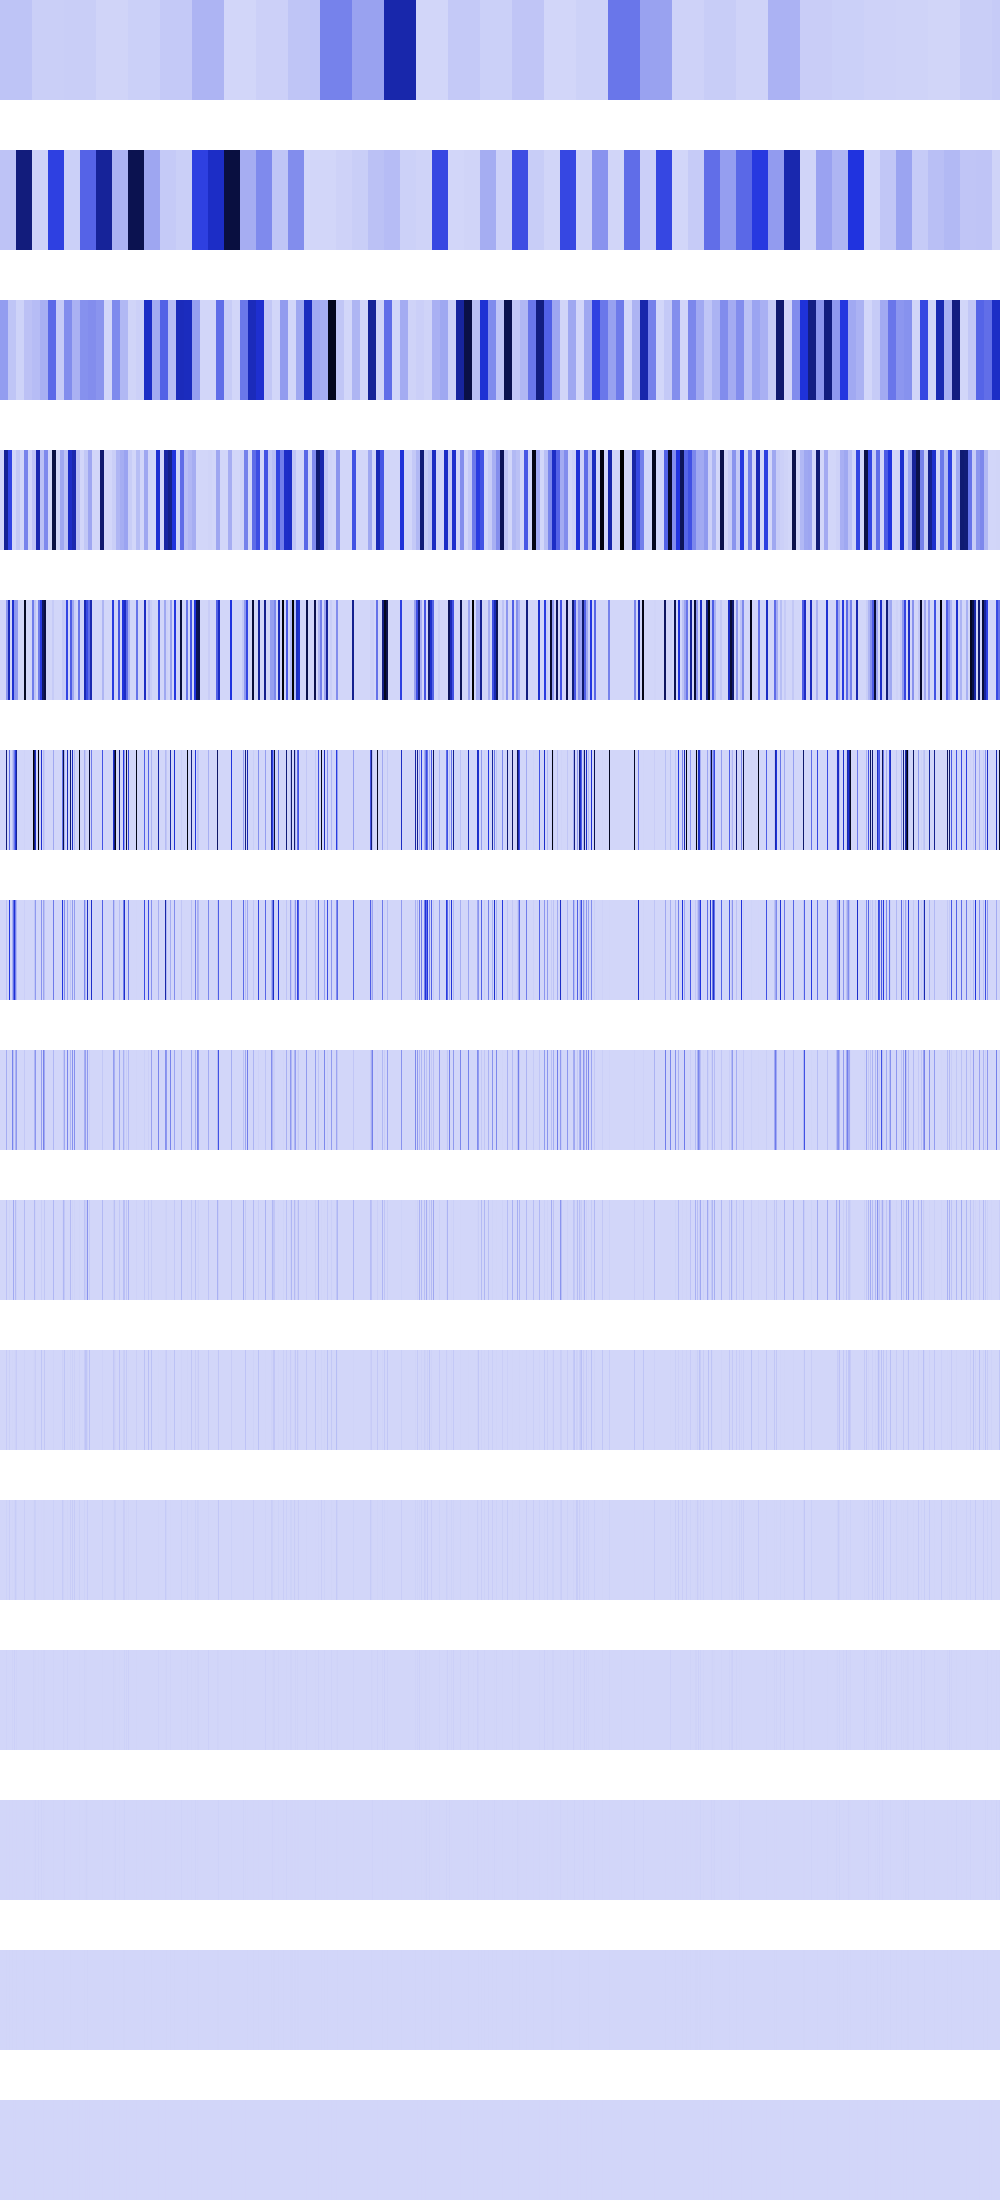

Data behind this chart, as committed beside it:
53289928, 53289928, 53289928, 53289928, 53289928, 53289928, 53289928, 53289928, 53289928, 53289928, 53289928, 53289928, 53289928, 53289928, 53289928, 53289928, 53289928, 53289928, 53289928, 53289928, 53289928, 53289928, 53289928, 53289928
55710852, 55710852, 55710852, 55710852, 55710852, 55710852, 55710852, 55710852, 55710852, 55710852, 55710852, 55710852, 55710852, 55710852, 55710852, 55710852, 742456960, 742456960, 742456960, 742456960, 742456960, 742456960, 742456960, 742456960
168377968, 168377968, 168377968, 168377968, 168377968, 168377968, 168377968, 168377968, 50921812, 50921812, 50921812, 50921812, 50921812, 50921812, 50921812, 50921812, 10549350, 10549350, 10549350, 10549350, 10549350, 10549350, 10549350, 10549350
0, 0, 0, 0, 673511872, 673511872, 673511872, 673511872, 431315040, 431315040, 431315040, 431315040, 0, 0, 0, 0, 42197400, 42197400, 42197400, 42197400, 0, 0, 0, 0
0, 0, 0, 0, 0, 0, 185828816, 185828816, 575996416, 575996416, 0, 0, 514750400, 514750400, 184959072, 184959072, 168789600, 168789600, 0, 0, 0, 0, 0, 0
0, 0, 0, 0, 0, 0, 743315264, 0, 0, 307509248, 0, 0, 60964864, 152569616, 285474816, 459670112, 675158400, 0, 0, 0, 0, 0, 0, 0
0, 0, 0, 0, 0, 0, 60588032, 0, 0, 464027648, 0, 0, 121929728, 305142848, 503840768, 256647168, 92045312, 0, 0, 0, 0, 0, 0, 0
0, 0, 0, 0, 0, 0, 121176064, 0, 0, 5308416, 0, 0, 243859456, 65028096, 1048576, 102252544, 184090624, 0, 0, 0, 0, 0, 0, 0
0, 0, 0, 0, 0, 0, 57802752, 0, 0, 10616832, 0, 0, 1179648, 130056192, 2097152, 78675968, 15859712, 0, 0, 0, 0, 0, 0, 0
0, 0, 0, 0, 0, 0, 31719424, 0, 0, 21233664, 0, 0, 2359296, 65536, 4194304, 14745600, 31719424, 0, 0, 0, 0, 0, 0, 0
0, 0, 0, 0, 0, 0, 13107200, 0, 0, 25690112, 0, 0, 4718592, 131072, 8388608, 29491200, 13107200, 0, 0, 0, 0, 0, 0, 0
0, 0, 0, 0, 0, 0, 9437184, 0, 0, 1048576, 0, 0, 9437184, 262144, 16777216, 262144, 9437184, 0, 0, 0, 0, 0, 0, 0
0, 0, 0, 0, 0, 0, 2097152, 0, 0, 2097152, 0, 0, 2097152, 524288, 0, 524288, 2097152, 0, 0, 0, 0, 0, 0, 0
0, 0, 0, 0, 0, 0, 4194304, 0, 0, 4194304, 0, 0, 4194304, 1048576, 0, 1048576, 4194304, 0, 0, 0, 0, 0, 0, 0
0, 0, 0, 0, 0, 0, 0, 0, 0, 0, 0, 0, 0, 2097152, 0, 2097152, 0, 0, 0, 0, 0, 0, 0, 0
